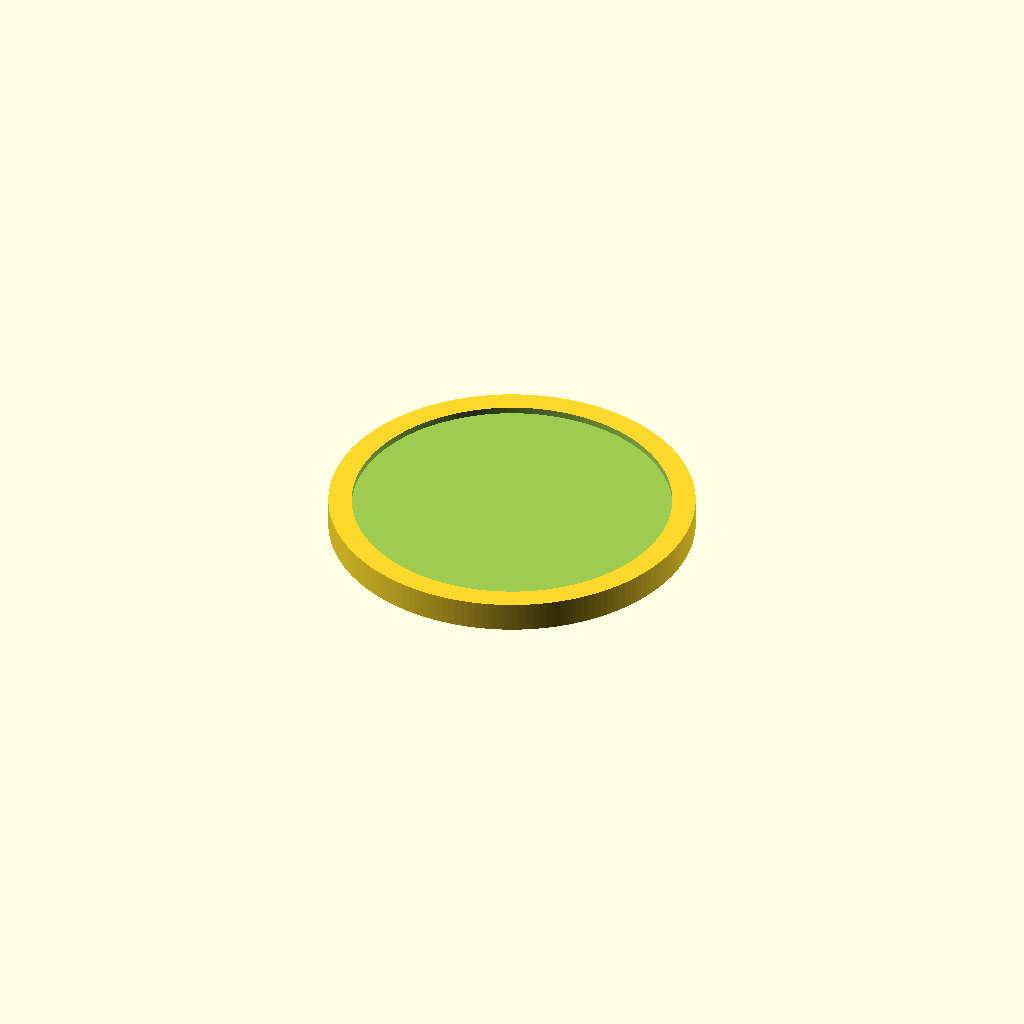
Cell 1: the model at its default parameters.
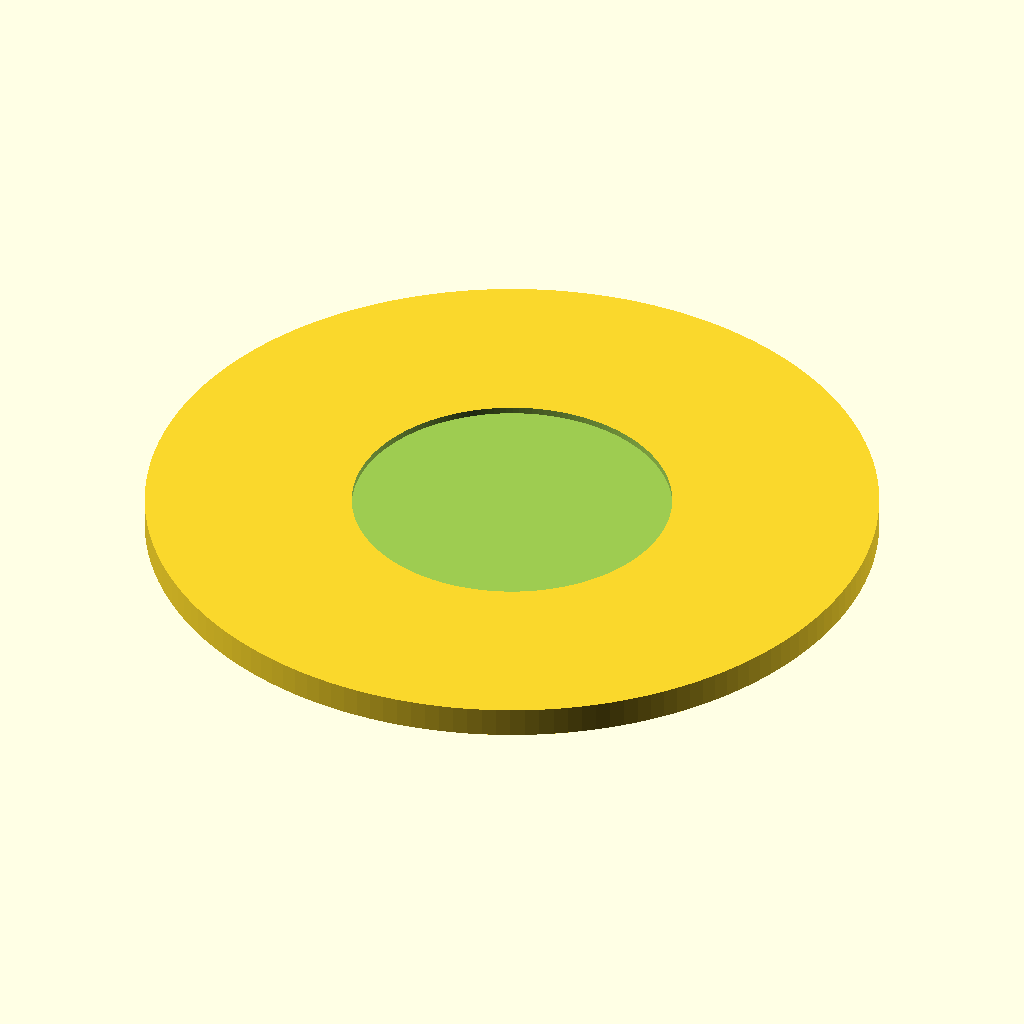
Cell 2 — coin_d set to 88, the other parameters unchanged.
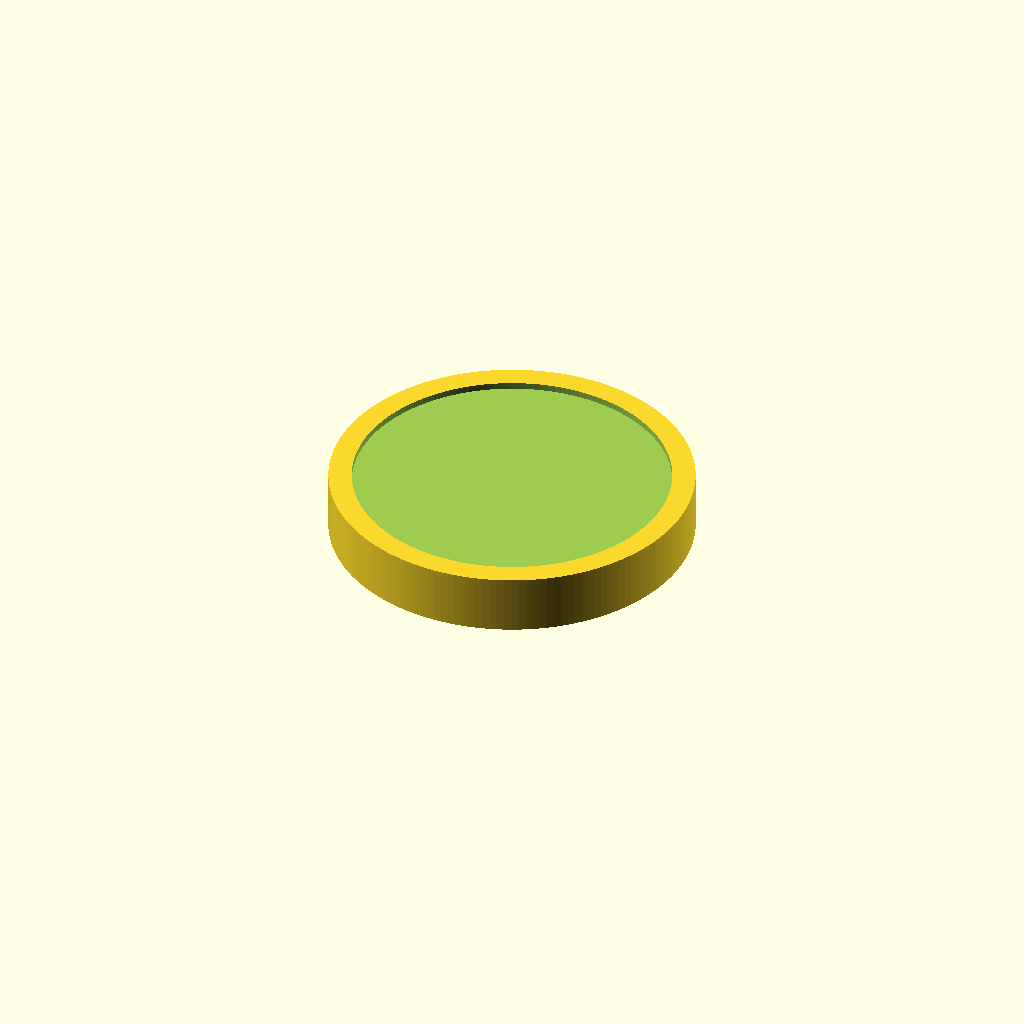
Cell 3: thickness = 7.2 (everything else at default).
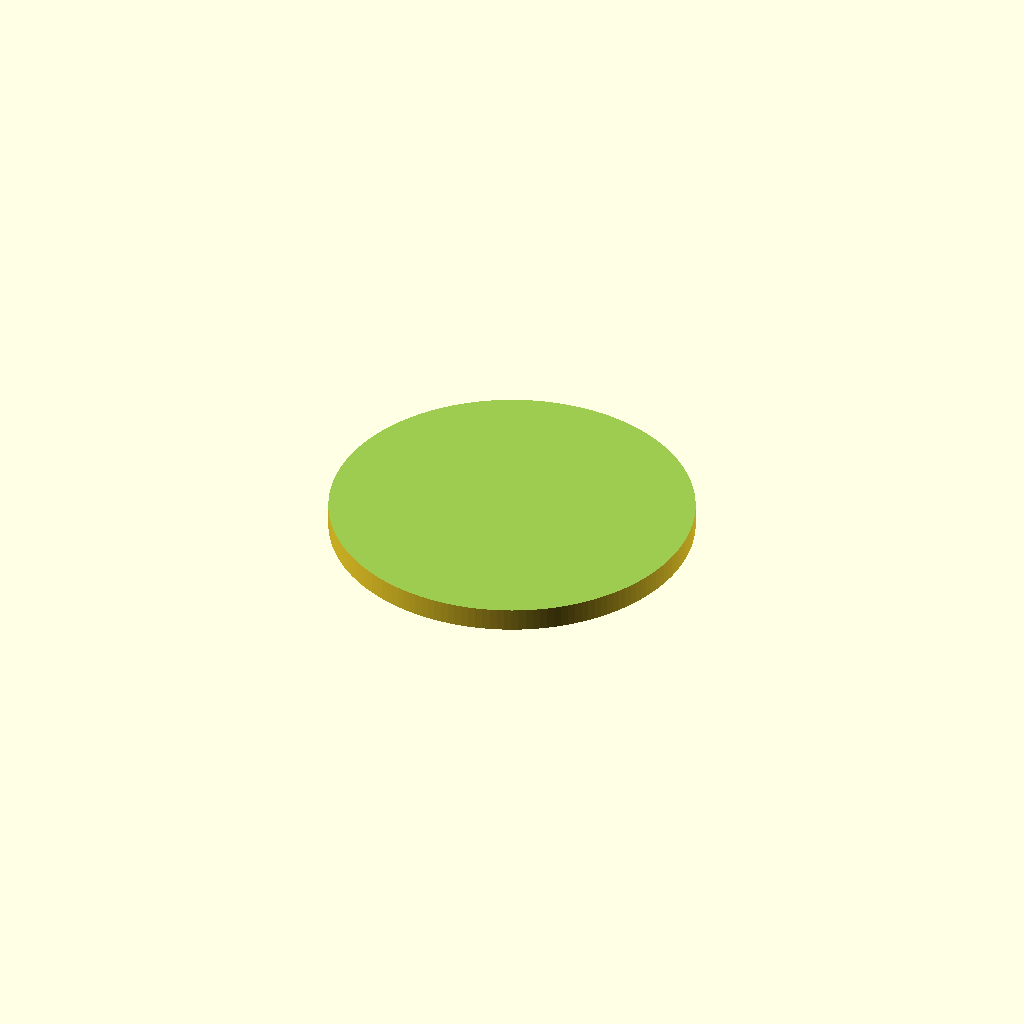
Cell 4: recess_d = 76.8 (everything else at default).
All cells are drawn from one camera (rotation 55°, 0°, 25°, orthographic, colour scheme Cornfield), so only the parameter changes between them.
Source of the model, public/print/cursed-coin-blank.scad:
// Cursed Coin blank. Print flat, recess up, no supports.
// The 38 mm sticker sits in the recess; an NFC sticker can go underneath it.
coin_d = 44;
thickness = 3.6;
recess_d = 38.4;
recess_depth = 0.8;
$fn = 160;

difference() {
  cylinder(d = coin_d, h = thickness);
  translate([0, 0, thickness - recess_depth]) cylinder(d = recess_d, h = recess_depth + 1);
}
Customizer parameters (derived from the source; name, type, default, range or options):
coin_d: number, default 44
thickness: number, default 3.6
recess_d: number, default 38.4
recess_depth: number, default 0.8
